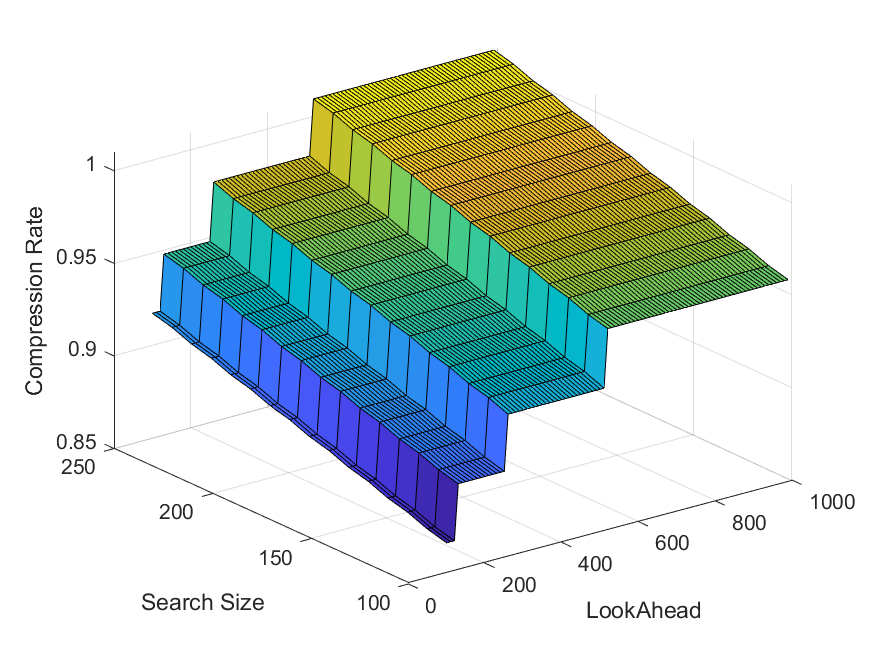

The table this chart was drawn from, first rows:
Name, Original Size, LZ77 Size, LOOK_AHEAD, SEARCH_SIZE
NMEAmD_35pts_7km.json, 727, 630, 100, 100
NMEAmD_35pts_7km.json, 727, 632, 100, 110
NMEAmD_35pts_7km.json, 727, 635, 100, 120
NMEAmD_35pts_7km.json, 727, 637, 100, 130
NMEAmD_35pts_7km.json, 727, 640, 100, 140
NMEAmD_35pts_7km.json, 727, 642, 100, 150
NMEAmD_35pts_7km.json, 727, 645, 100, 160
NMEAmD_35pts_7km.json, 727, 647, 100, 170
NMEAmD_35pts_7km.json, 727, 650, 100, 180
NMEAmD_35pts_7km.json, 727, 652, 100, 190
NMEAmD_35pts_7km.json, 727, 655, 100, 200
NMEAmD_35pts_7km.json, 727, 657, 100, 210
NMEAmD_35pts_7km.json, 727, 660, 100, 220
NMEAmD_35pts_7km.json, 727, 662, 100, 230
NMEAmD_35pts_7km.json, 727, 665, 100, 240
NMEAmD_35pts_7km.json, 727, 667, 100, 250
NMEAmD_35pts_7km.json, 727, 630, 110, 100
NMEAmD_35pts_7km.json, 727, 632, 110, 110
NMEAmD_35pts_7km.json, 727, 635, 110, 120
NMEAmD_35pts_7km.json, 727, 637, 110, 130
NMEAmD_35pts_7km.json, 727, 640, 110, 140
NMEAmD_35pts_7km.json, 727, 642, 110, 150
NMEAmD_35pts_7km.json, 727, 645, 110, 160
NMEAmD_35pts_7km.json, 727, 647, 110, 170
NMEAmD_35pts_7km.json, 727, 650, 110, 180
NMEAmD_35pts_7km.json, 727, 652, 110, 190
NMEAmD_35pts_7km.json, 727, 655, 110, 200
NMEAmD_35pts_7km.json, 727, 657, 110, 210
NMEAmD_35pts_7km.json, 727, 660, 110, 220
NMEAmD_35pts_7km.json, 727, 662, 110, 230
NMEAmD_35pts_7km.json, 727, 665, 110, 240
NMEAmD_35pts_7km.json, 727, 667, 110, 250
NMEAmD_35pts_7km.json, 727, 630, 120, 100
NMEAmD_35pts_7km.json, 727, 632, 120, 110
NMEAmD_35pts_7km.json, 727, 635, 120, 120
NMEAmD_35pts_7km.json, 727, 637, 120, 130
NMEAmD_35pts_7km.json, 727, 640, 120, 140
NMEAmD_35pts_7km.json, 727, 642, 120, 150
NMEAmD_35pts_7km.json, 727, 645, 120, 160
NMEAmD_35pts_7km.json, 727, 647, 120, 170
NMEAmD_35pts_7km.json, 727, 650, 120, 180
NMEAmD_35pts_7km.json, 727, 652, 120, 190
NMEAmD_35pts_7km.json, 727, 655, 120, 200
NMEAmD_35pts_7km.json, 727, 657, 120, 210
NMEAmD_35pts_7km.json, 727, 660, 120, 220
NMEAmD_35pts_7km.json, 727, 662, 120, 230
NMEAmD_35pts_7km.json, 727, 665, 120, 240
NMEAmD_35pts_7km.json, 727, 667, 120, 250
NMEAmD_35pts_7km.json, 727, 652, 130, 100
NMEAmD_35pts_7km.json, 727, 654, 130, 110
NMEAmD_35pts_7km.json, 727, 657, 130, 120
NMEAmD_35pts_7km.json, 727, 659, 130, 130
NMEAmD_35pts_7km.json, 727, 662, 130, 140
NMEAmD_35pts_7km.json, 727, 664, 130, 150
NMEAmD_35pts_7km.json, 727, 667, 130, 160
NMEAmD_35pts_7km.json, 727, 669, 130, 170
NMEAmD_35pts_7km.json, 727, 672, 130, 180
NMEAmD_35pts_7km.json, 727, 674, 130, 190
NMEAmD_35pts_7km.json, 727, 677, 130, 200
NMEAmD_35pts_7km.json, 727, 679, 130, 210
... 1,380 more rows
